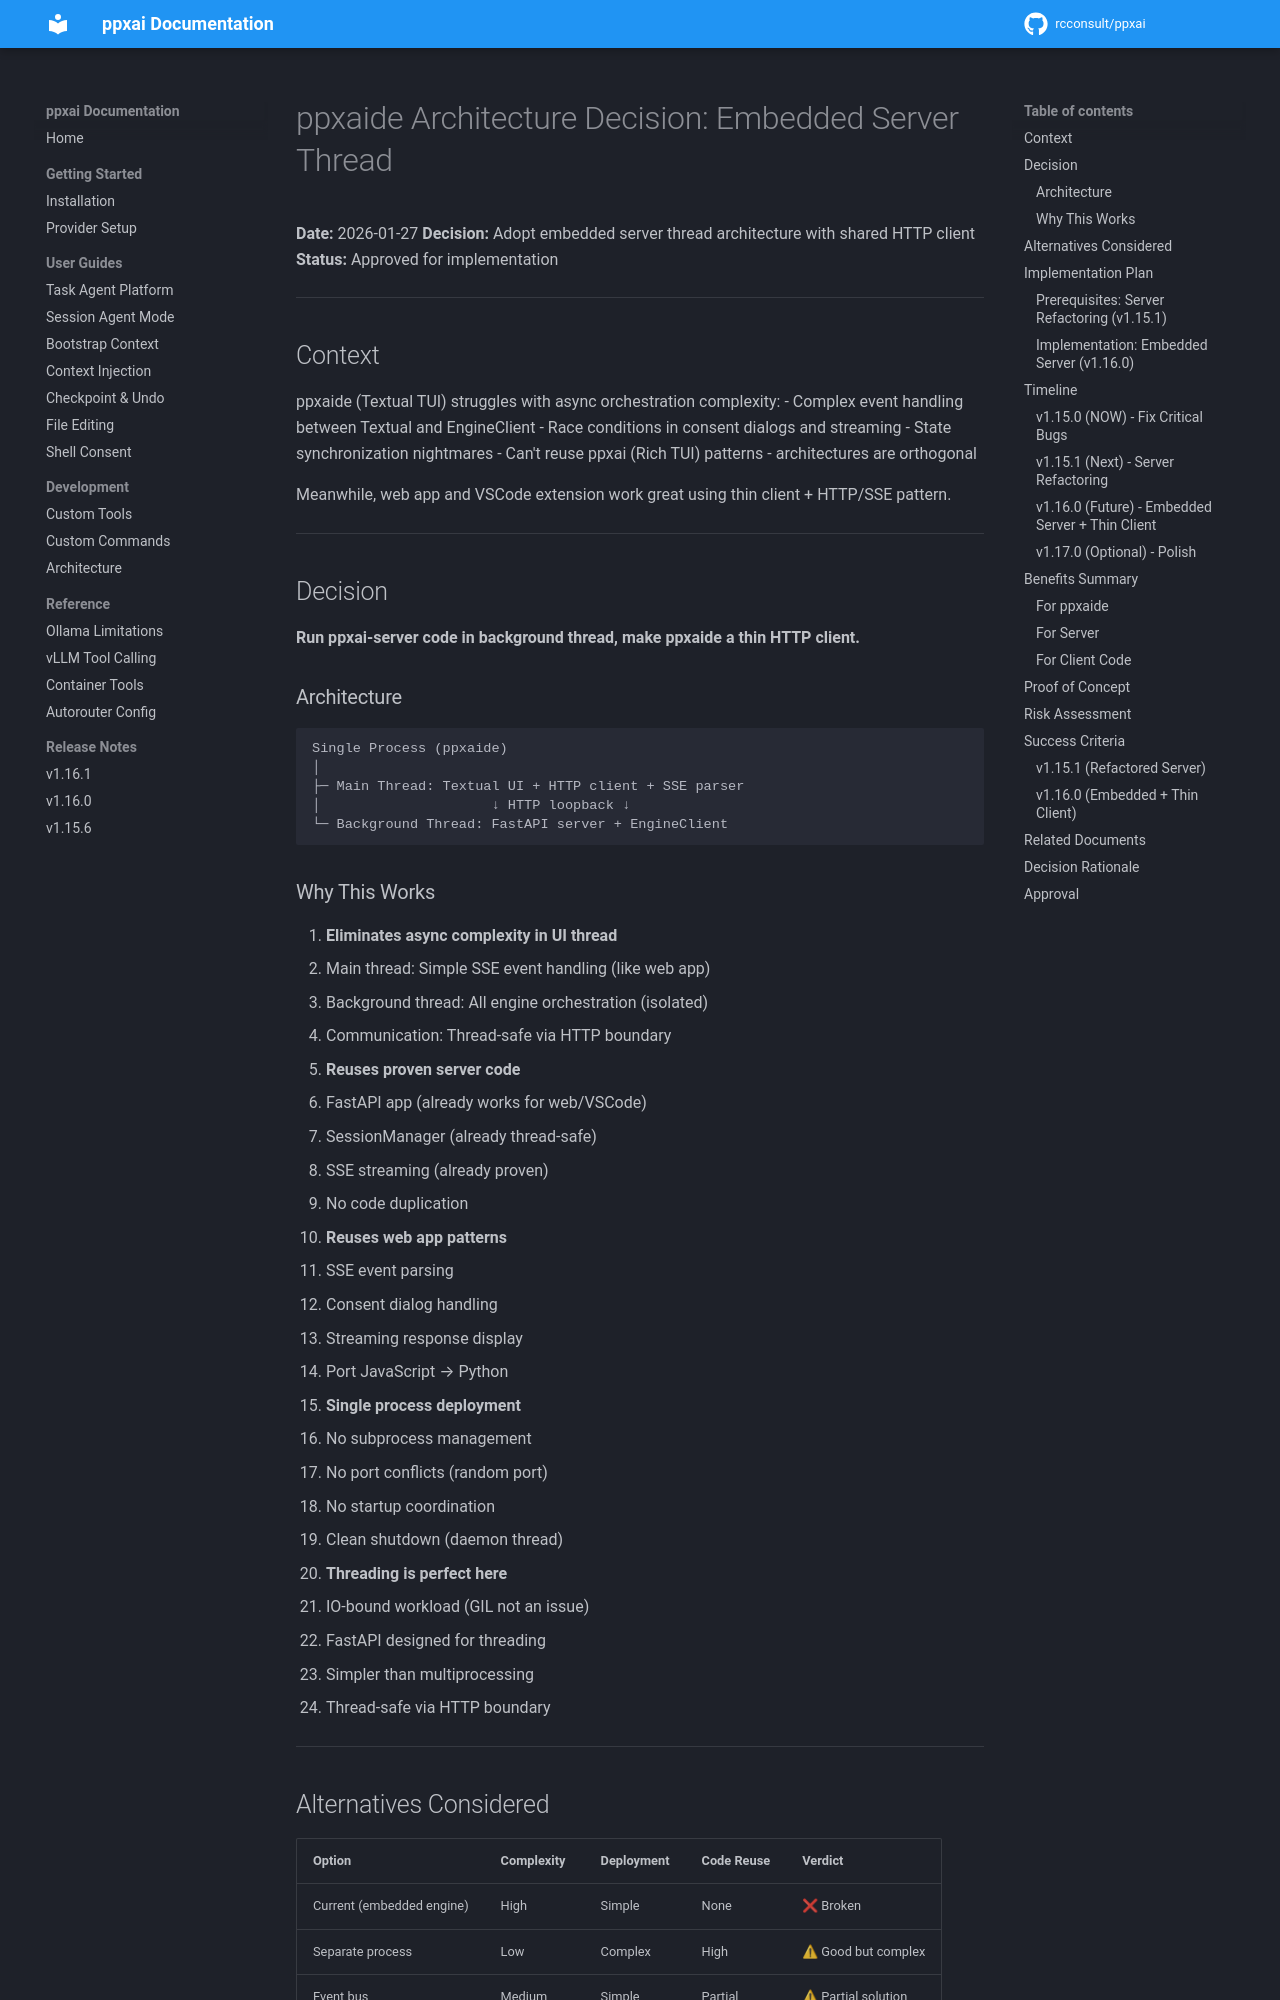

repository: rcconsult/ppxai · page: dev/archive/v1.15.2-completed/PPXAIDE-ARCHITECTURE-DECISION/index.html · generator: mkdocs

# ppxaide Architecture Decision: Embedded Server Thread

**Date:** 2026-01-27
**Decision:** Adopt embedded server thread architecture with shared HTTP client
**Status:** Approved for implementation

---

## Context

ppxaide (Textual TUI) struggles with async orchestration complexity:
- Complex event handling between Textual and EngineClient
- Race conditions in consent dialogs and streaming
- State synchronization nightmares
- Can't reuse ppxai (Rich TUI) patterns - architectures are orthogonal

Meanwhile, web app and VSCode extension work great using thin client + HTTP/SSE pattern.

---

## Decision

**Run ppxai-server code in background thread, make ppxaide a thin HTTP client.**

### Architecture

```
Single Process (ppxaide)
│
├─ Main Thread: Textual UI + HTTP client + SSE parser
│                     ↓ HTTP loopback ↓
└─ Background Thread: FastAPI server + EngineClient
```

### Why This Works

1. **Eliminates async complexity in UI thread**
   - Main thread: Simple SSE event handling (like web app)
   - Background thread: All engine orchestration (isolated)
   - Communication: Thread-safe via HTTP boundary

2. **Reuses proven server code**
   - FastAPI app (already works for web/VSCode)
   - SessionManager (already thread-safe)
   - SSE streaming (already proven)
   - No code duplication

3. **Reuses web app patterns**
   - SSE event parsing
   - Consent dialog handling
   - Streaming response display
   - Port JavaScript → Python

4. **Single process deployment**
   - No subprocess management
   - No port conflicts (random port)
   - No startup coordination
   - Clean shutdown (daemon thread)

5. **Threading is perfect here**
   - IO-bound workload (GIL not an issue)
   - FastAPI designed for threading
   - Simpler than multiprocessing
   - Thread-safe via HTTP boundary

---

## Alternatives Considered

| Option | Complexity | Deployment | Code Reuse | Verdict |
|--------|-----------|------------|-----------|----------|
| Current (embedded engine) | High | Simple | None | ❌ Broken |
| Separate process | Low | Complex | High | ⚠ Good but complex |
| Event bus | Medium | Simple | Partial | ⚠ Partial solution |
| **Embedded thread** | **Low** | **Simple** | **High** | **✅ Best** |

---

## Implementation Plan
